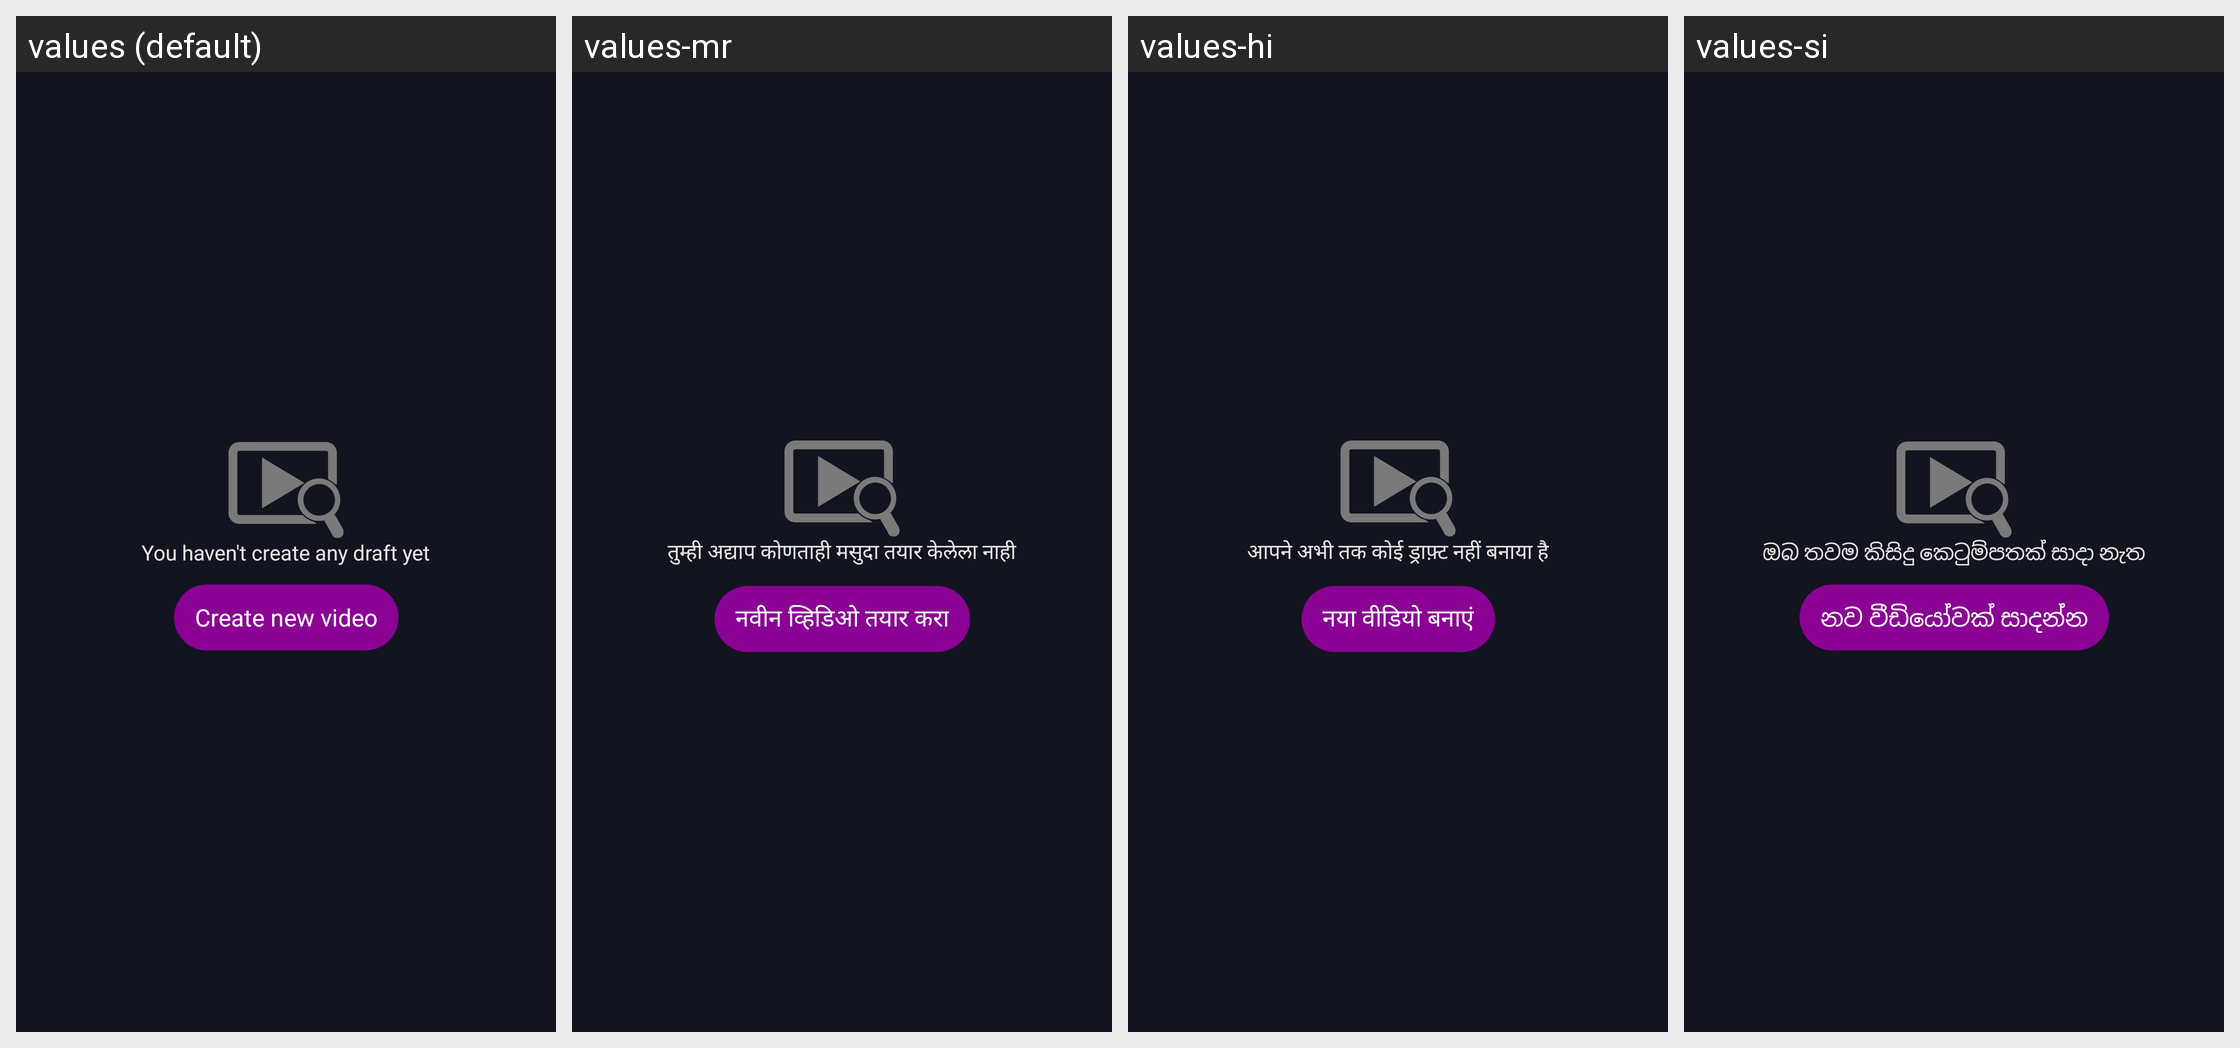

Locale-by-locale string values for the Android screen shown in this grid:
Android screen res/layout/fragment_draft.xml rendered under 4 locales, left to right: values (default), values-mr, values-hi, values-si. Device: Nexus 5 (rendered at 1080×1920; each locale shown at half size, 540×960, under a caption strip naming it); theme AppTheme.
Other locales in the repository, not shown: values-af, values-am, values-ar, values-az, values-be, values-bn-rBD, values-ca, values-ceb, values-cs, values-da, values-de, values-el, values-en-rUS, values-es-rUS, values-et, values-fa, values-fi, values-fr, values-fr-rCA, values-ga, values-gl, values-gu, values-ha, values-hr, values-hu, values-ig, values-in, values-it, values-ja, values-jv, values-kk, values-km, values-kn, values-ko, values-ml, values-ms, values-my, values-ne, values-nl, values-pa, values-pl, values-ps, values-pt, values-ro, values-ru, values-sd, values-sk, values-sr, values-su, values-sv, values-ta, values-te, values-tg, values-th, values-tl, values-tr, values-uk, values-ur, values-uz, values-vi, values-yo, values-zh, values-zh-rHK, values-zh-rTW.
Strings drawn on this screen, with the default value and each locale's value (text and hints the layout hard-codes, and strings that could not be matched under every locale, appear in the picture but are not listed):

msg_no_draft
  values: You haven't create any draft yet
  values-mr: तुम्ही अद्याप कोणताही मसुदा तयार केलेला नाही
  values-hi: आपने अभी तक कोई ड्राफ़्ट नहीं बनाया है
  values-si: ඔබ තවම කිසිදු කෙටුම්පතක් සාදා නැත

create_new_video
  values: Create new video
  values-mr: नवीन व्हिडिओ तयार करा
  values-hi: नया वीडियो बनाएं
  values-si: නව වීඩියෝවක් සාදන්න
